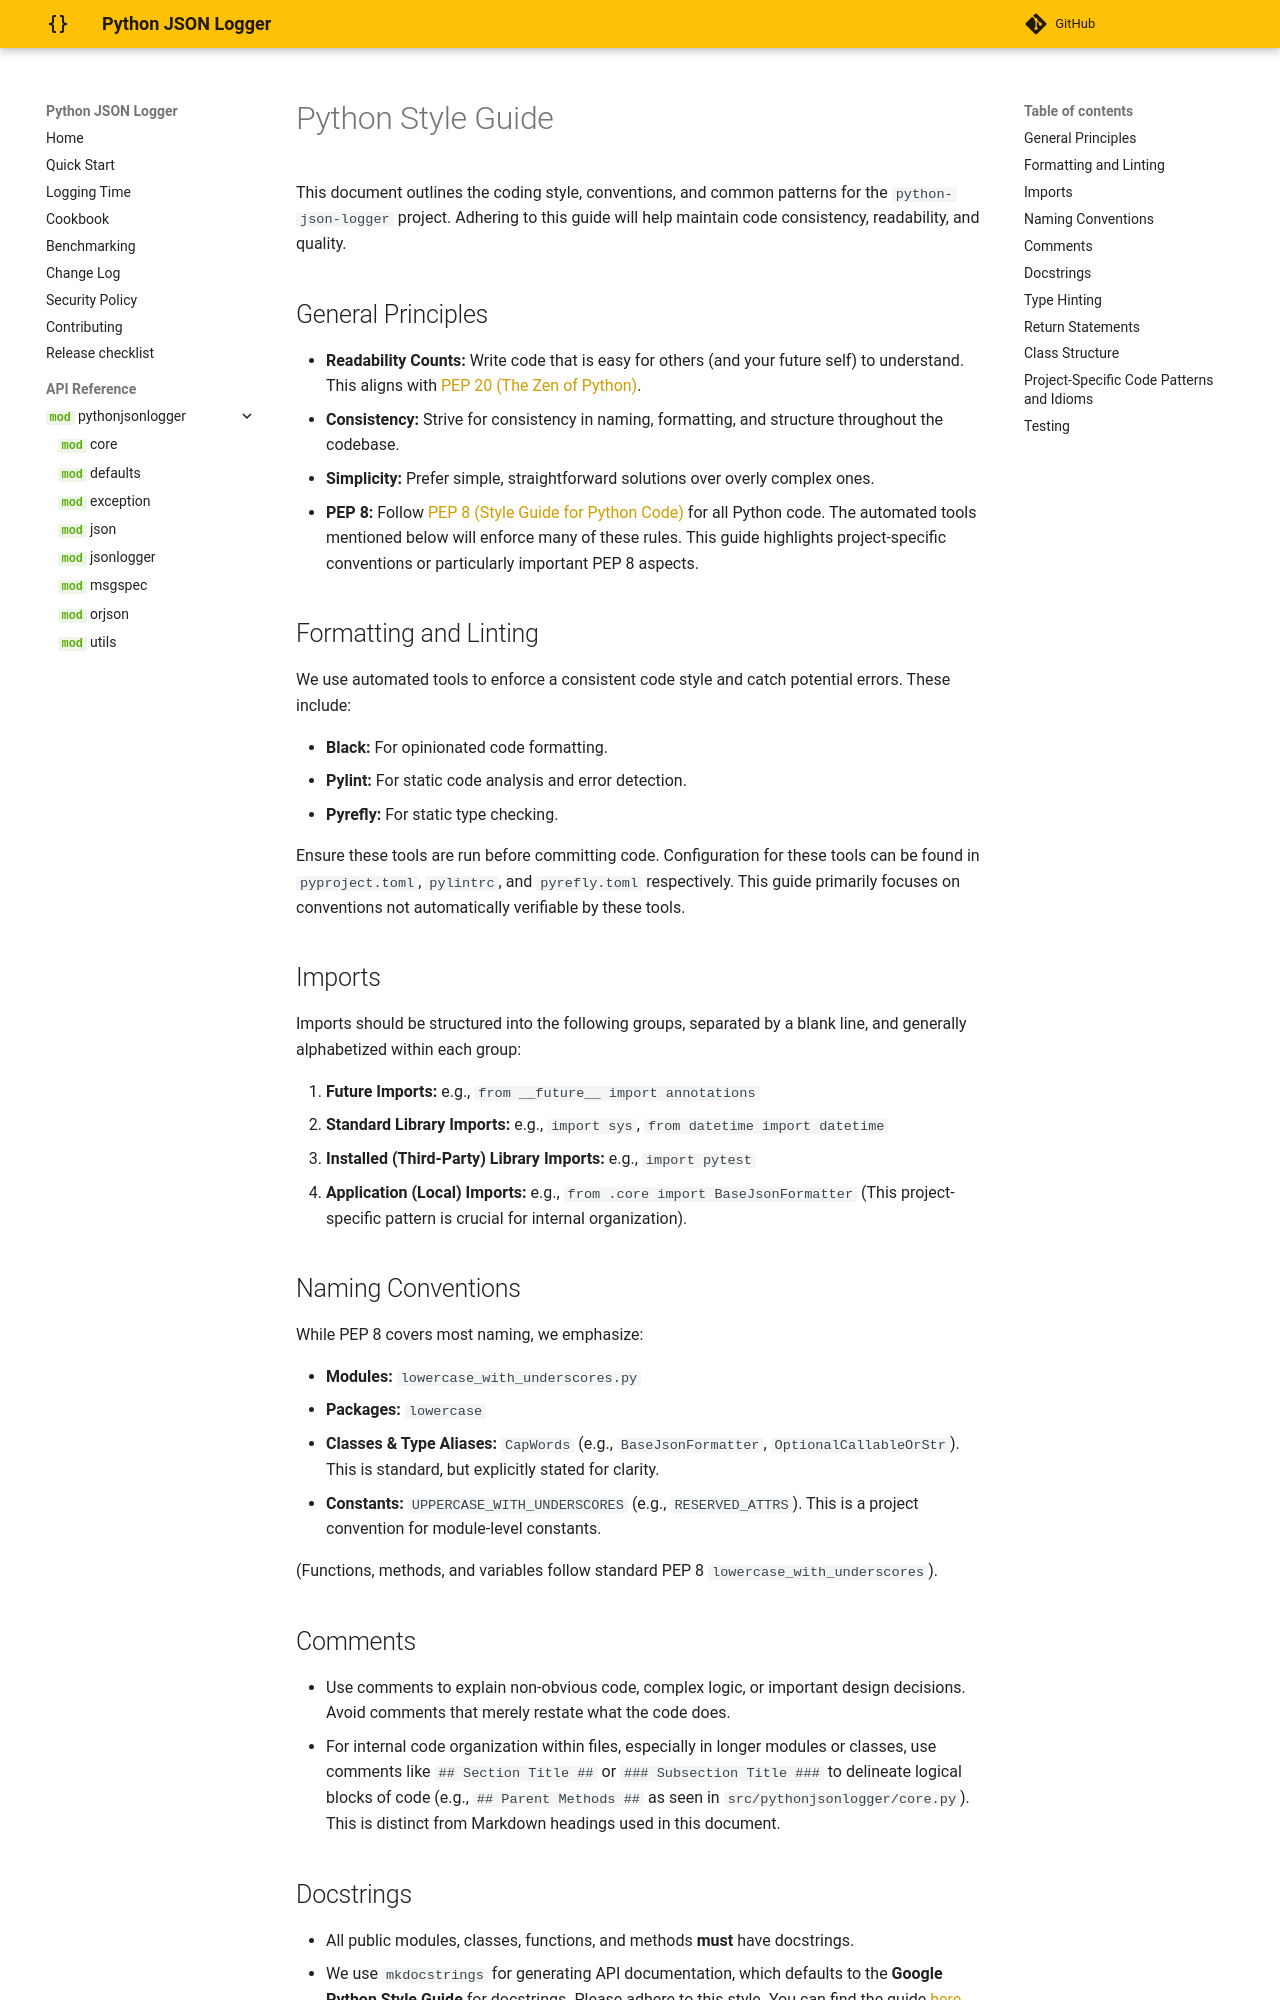

repository: nhairs/python-json-logger · page: dev/style-guide/index.html · generator: mkdocs

# Python Style Guide

This document outlines the coding style, conventions, and common patterns for the `python-json-logger` project. Adhering to this guide will help maintain code consistency, readability, and quality.

## General Principles

*   **Readability Counts:** Write code that is easy for others (and your future self) to understand. This aligns with [PEP 20 (The Zen of Python)](https://peps.python.org/pep-0020/).
*   **Consistency:** Strive for consistency in naming, formatting, and structure throughout the codebase.
*   **Simplicity:** Prefer simple, straightforward solutions over overly complex ones.
*   **PEP 8:** Follow [PEP 8 (Style Guide for Python Code)](https://peps.python.org/pep-0008/) for all Python code. The automated tools mentioned below will enforce many of these rules. This guide highlights project-specific conventions or particularly important PEP 8 aspects.

## Formatting and Linting

We use automated tools to enforce a consistent code style and catch potential errors. These include:

*   **Black:** For opinionated code formatting.
*   **Pylint:** For static code analysis and error detection.
*   **Pyrefly:** For static type checking.

Ensure these tools are run before committing code. Configuration for these tools can be found in `pyproject.toml`, `pylintrc`, and `pyrefly.toml` respectively. This guide primarily focuses on conventions not automatically verifiable by these tools.

## Imports

Imports should be structured into the following groups, separated by a blank line, and generally alphabetized within each group:

1.  **Future Imports:** e.g., `from __future__ import annotations`
2.  **Standard Library Imports:** e.g., `import sys`, `from datetime import datetime`
3.  **Installed (Third-Party) Library Imports:** e.g., `import pytest`
4.  **Application (Local) Imports:** e.g., `from .core import BaseJsonFormatter` (This project-specific pattern is crucial for internal organization).

## Naming Conventions

While PEP 8 covers most naming, we emphasize:

*   **Modules:** `lowercase_with_underscores.py`
*   **Packages:** `lowercase`
*   **Classes & Type Aliases:** `CapWords` (e.g., `BaseJsonFormatter`, `OptionalCallableOrStr`). This is standard, but explicitly stated for clarity.
*   **Constants:** `UPPERCASE_WITH_UNDERSCORES` (e.g., `RESERVED_ATTRS`). This is a project convention for module-level constants.

(Functions, methods, and variables follow standard PEP 8 `lowercase_with_underscores`).

## Comments

*   Use comments to explain non-obvious code, complex logic, or important design decisions. Avoid comments that merely restate what the code does.
*   For internal code organization within files, especially in longer modules or classes, use comments like `## Section Title ##` or `### Subsection Title ###` to delineate logical blocks of code (e.g., `## Parent Methods ##` as seen in `src/pythonjsonlogger/core.py`). This is distinct from Markdown headings used in this document.
